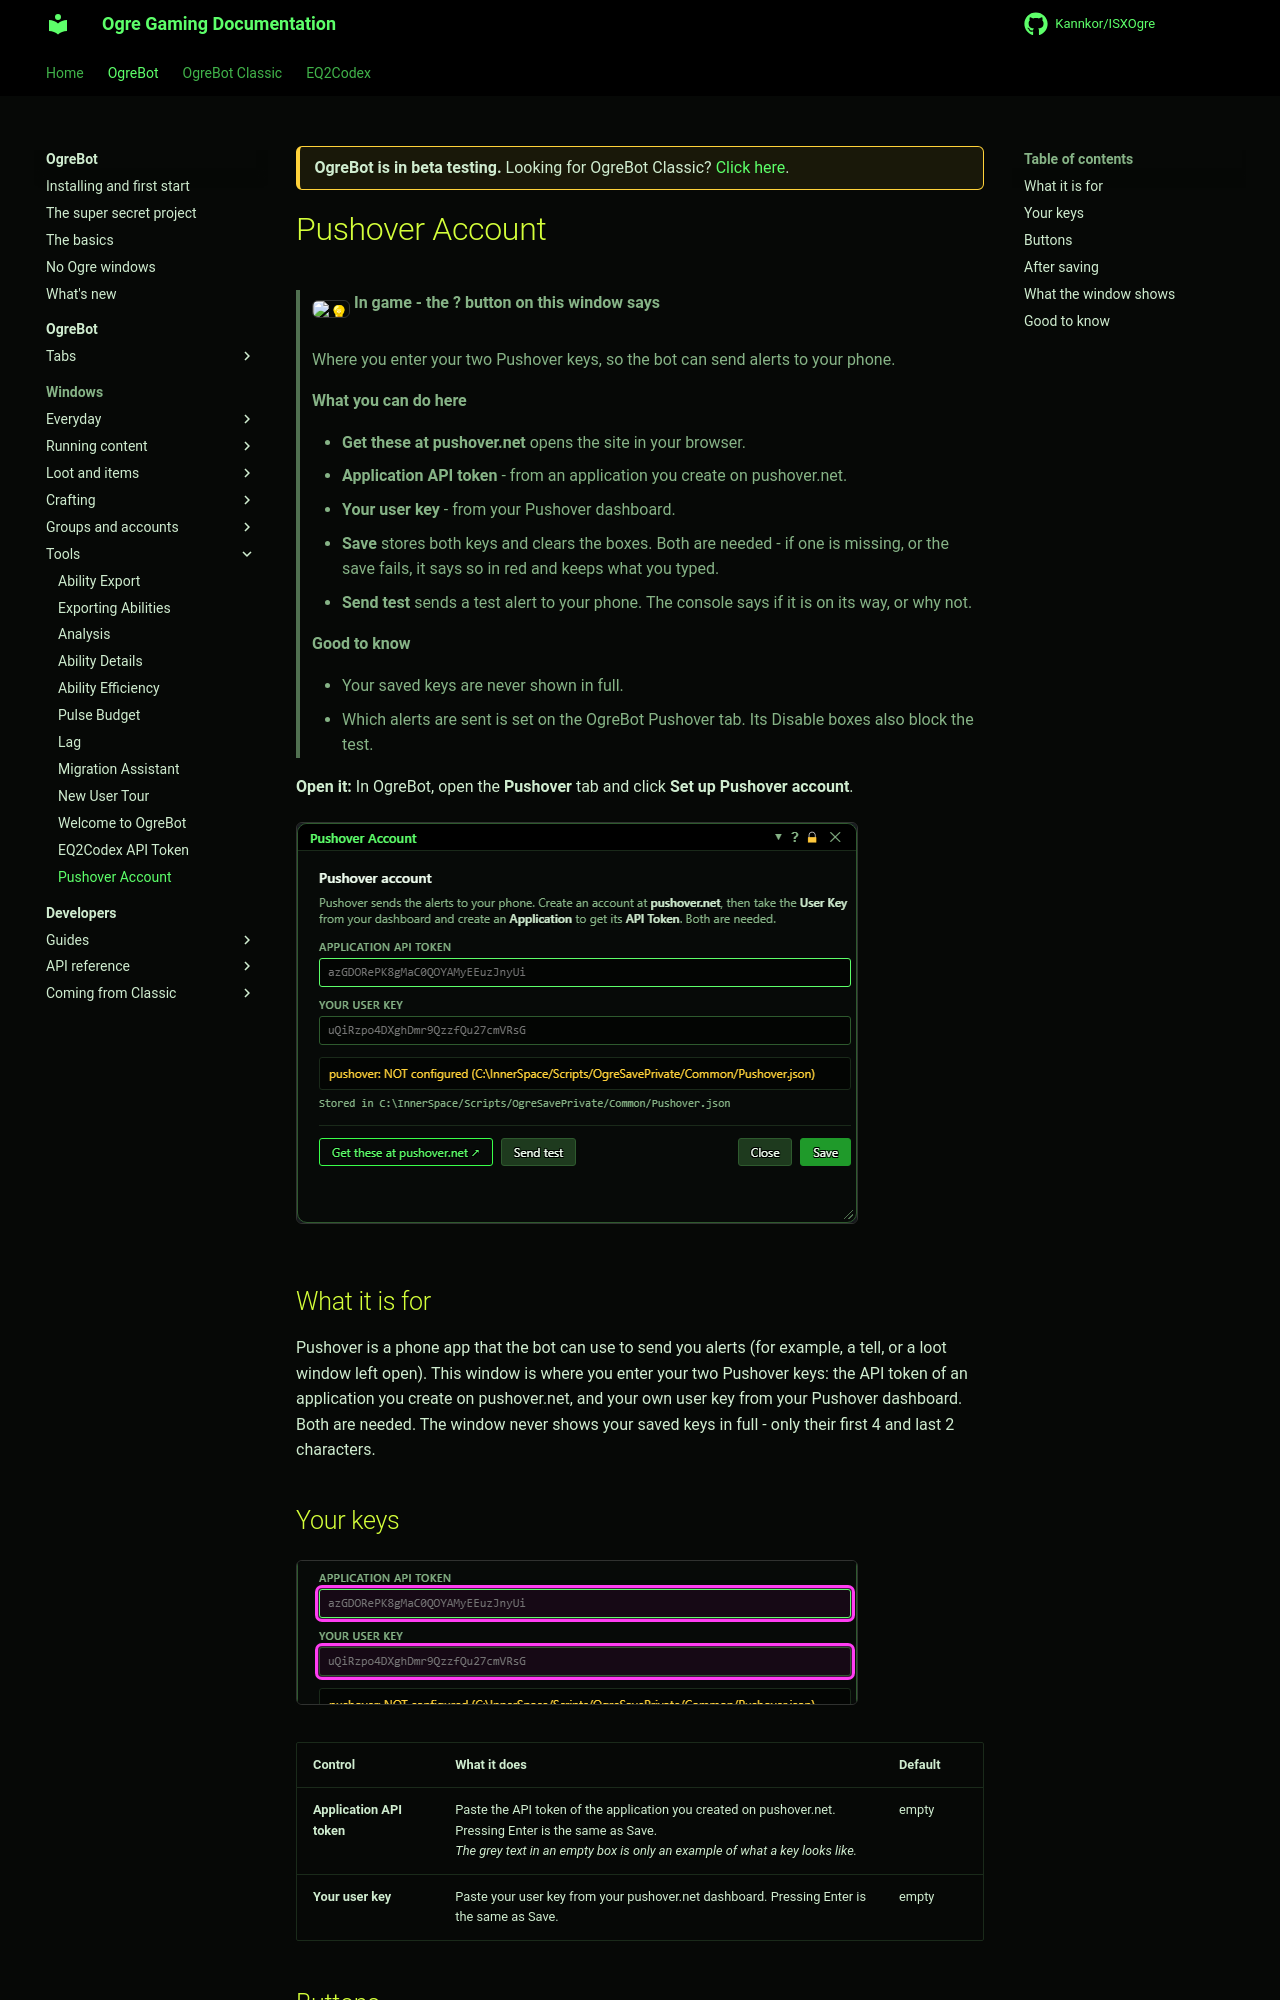

repository: Kannkor/ISXOgre · page: EQ2/bot/windows/pushovercreds/index.html · generator: mkdocs

<div class="ogre-beta" markdown>
**OgreBot is in beta testing.** Looking for OgreBot Classic? [Click here](../../index.md).
</div>

# Pushover Account

> **:bulb: In game - the ? button on this window says**
>
> Where you enter your two Pushover keys, so the bot can send alerts to your phone.
>
> **What you can do here**
>
> - **Get these at pushover.net** opens the site in your browser.
> - **Application API token** - from an application you create on pushover.net.
> - **Your user key** - from your Pushover dashboard.
> - **Save** stores both keys and clears the boxes. Both are needed - if one is missing, or the save fails, it says so in red and keeps what you typed.
> - **Send test** sends a test alert to your phone. The console says if it is on its way, or why not.
>
> **Good to know**
>
> - Your saved keys are never shown in full.
> - Which alerts are sent is set on the OgreBot Pushover tab. Its Disable boxes also block the test.

**Open it:** In OgreBot, open the **Pushover** tab and click **Set up Pushover account**.

[![Pushover Account](../assets/pushovercreds/window.png)](../assets/pushovercreds/window.png "Click for full size")

## What it is for

Pushover is a phone app that the bot can use to send you alerts (for example, a tell, or a loot window left open). This window is where you enter your two Pushover keys: the API token of an application you create on pushover.net, and your own user key from your Pushover dashboard. Both are needed. The window never shows your saved keys in full - only their first 4 and last 2 characters.

## Your keys

[![Your keys](../assets/pushovercreds/fields.png)](../assets/pushovercreds/fields.png "Click for full size")

| Control | What it does | Default |
|---|---|---|
| **Application API token** | Paste the API token of the application you created on pushover.net. Pressing Enter is the same as Save.<br>*The grey text in an empty box is only an example of what a key looks like.* | empty |
| **Your user key** | Paste your user key from your pushover.net dashboard. Pressing Enter is the same as Save. | empty |
